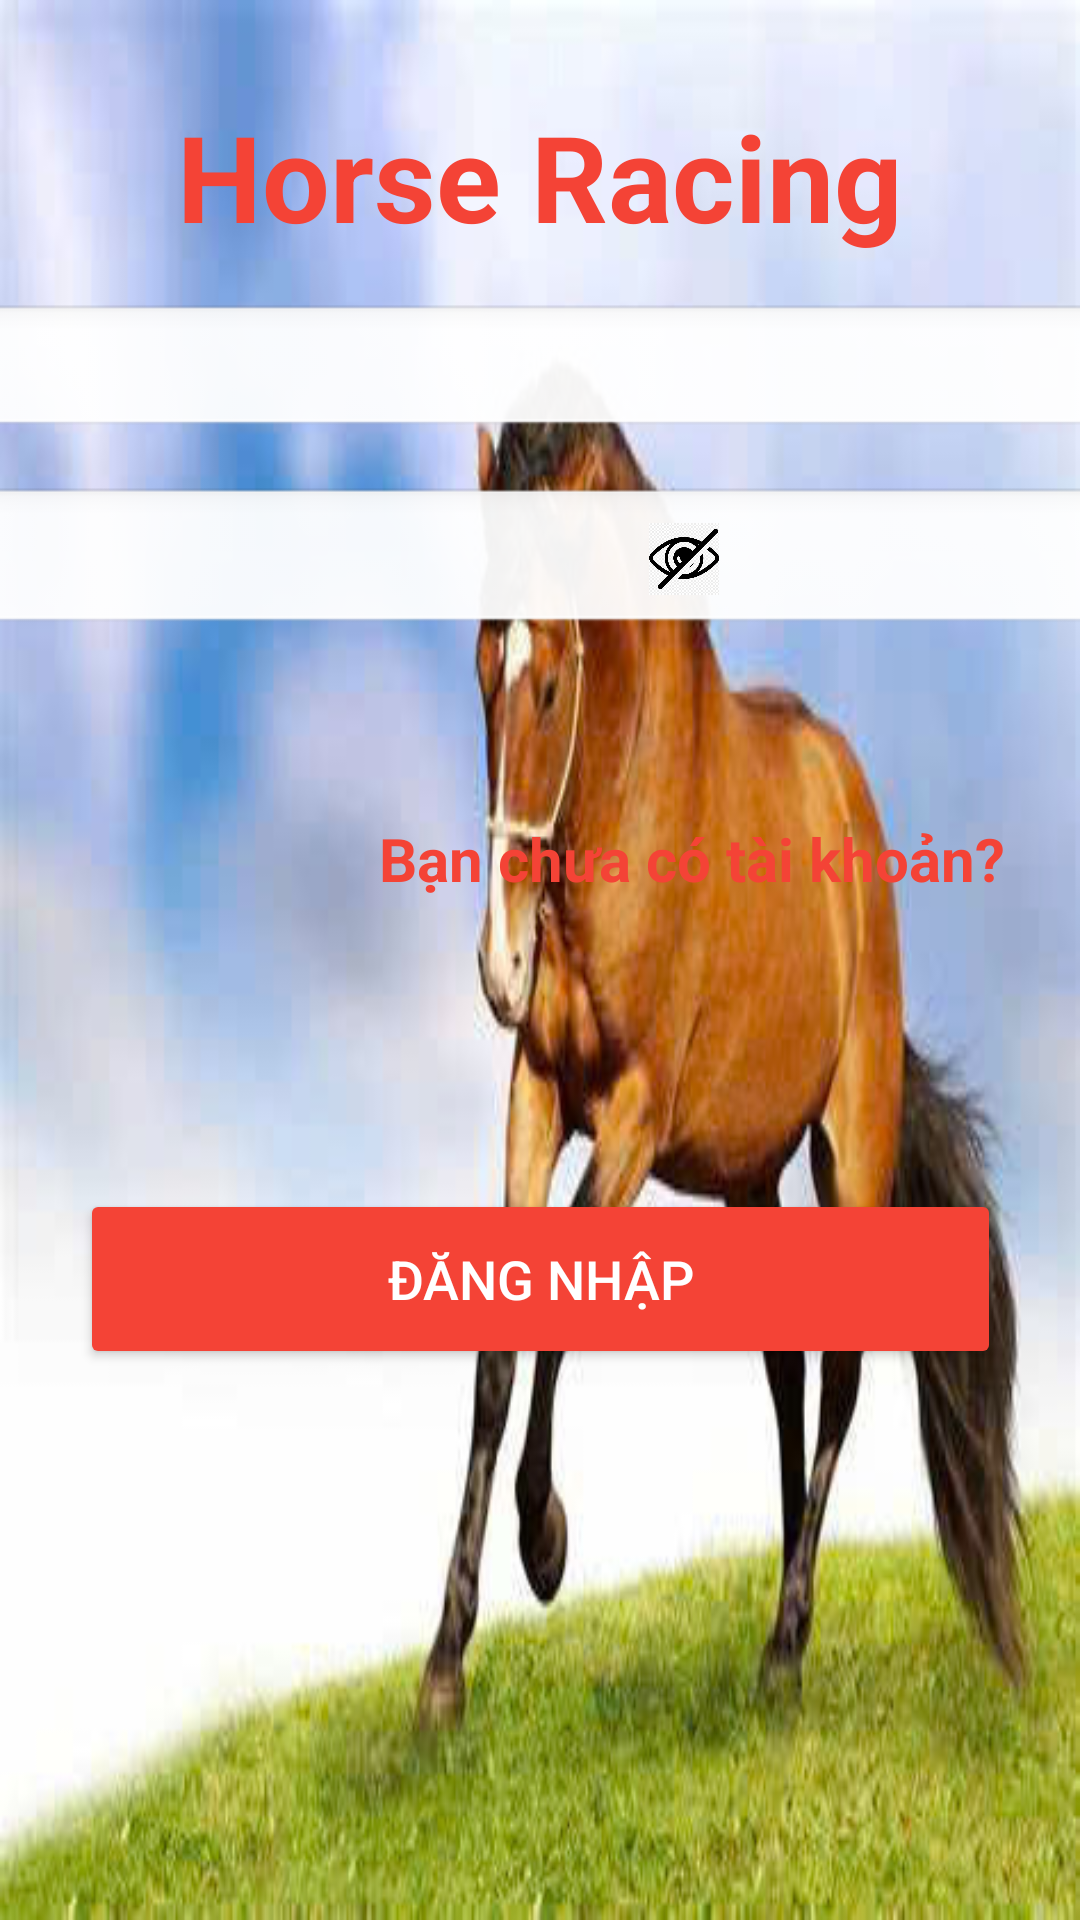

This screen was rendered from an Android layout file. Write that file and the resources it references.
<!-- AndroidManifest.xml: application theme Theme.HorseRacing -->
<!-- res/layout/activity_login.xml -->
<?xml version="1.0" encoding="utf-8"?>
<androidx.constraintlayout.widget.ConstraintLayout
    xmlns:android="http://schemas.android.com/apk/res/android"
    xmlns:app="http://schemas.android.com/apk/res-auto"
    xmlns:tools="http://schemas.android.com/tools"
    android:layout_width="match_parent"
    android:layout_height="match_parent"
    android:background="@drawable/horse_bg"
    tools:context=".LoginActivity">


    <TextView
        android:id="@+id/tvTitle"
        android:layout_width="0dp"
        android:layout_height="wrap_content"
        android:layout_marginTop="32dp"
        android:gravity="center"
        android:text="Horse Racing"
        android:textColor="#F44336"
        android:textSize="40sp"
        android:textStyle="bold"
        app:layout_constraintBottom_toTopOf="@id/etEmail"
        app:layout_constraintEnd_toEndOf="parent"
        app:layout_constraintHorizontal_bias="0.0"
        app:layout_constraintStart_toStartOf="parent"
        app:layout_constraintTop_toTopOf="parent" />

    <EditText
        android:id="@+id/etEmail"
        android:layout_width="629dp"
        android:layout_height="45dp"
        android:layout_margin="16dp"
        android:layout_marginTop="80dp"
        android:background="@android:drawable/edit_text"
        android:hint="Email"
        android:padding="12dp"
        android:textSize="16sp"
        app:layout_constraintEnd_toEndOf="parent"
        app:layout_constraintStart_toStartOf="parent"
        app:layout_constraintTop_toBottomOf="@id/tvTitle" />

    

    

    <EditText
        android:id="@+id/etPassword"
        android:layout_width="630dp"
        android:layout_height="50dp"
        android:layout_margin="16dp"
        android:layout_marginTop="84dp"
        android:background="@android:drawable/edit_text"
        android:hint="Mật khẩu"
        android:inputType="textPassword"
        android:padding="12dp"
        android:textSize="16sp"
        app:layout_constraintEnd_toEndOf="parent"
        app:layout_constraintHorizontal_bias="0.504"
        app:layout_constraintStart_toStartOf="parent"
        app:layout_constraintTop_toBottomOf="@id/etEmail" />

    <ImageView
        android:id="@+id/ivTogglePassword"
        android:layout_width="24dp"
        android:layout_height="24dp"
        android:layout_marginTop="12dp"
        android:layout_marginEnd="64dp"
        android:layout_marginBottom="14dp"
        android:src="@drawable/ic_eye_closed"
        app:layout_constraintBottom_toBottomOf="@+id/etPassword"
        app:layout_constraintEnd_toEndOf="parent"
        app:layout_constraintHorizontal_bias="0.863"
        app:layout_constraintStart_toStartOf="@+id/etPassword"
        app:layout_constraintTop_toTopOf="@id/etPassword"
        app:layout_constraintVertical_bias="0.375" />


    <Button
        android:id="@+id/btnLogin"
        android:layout_width="307dp"
        android:layout_height="60dp"
        android:layout_margin="16dp"
        android:backgroundTint="#F44336"
        android:text="Đăng nhập"
        android:textColor="@android:color/white"
        android:textSize="18sp"
        app:layout_constraintBottom_toBottomOf="parent"
        app:layout_constraintEnd_toEndOf="parent"
        app:layout_constraintStart_toStartOf="parent"
        app:layout_constraintTop_toBottomOf="@+id/etPassword" />

    <TextView
        android:id="@+id/btnDontHaveAccount"
        android:layout_width="wrap_content"
        android:layout_height="wrap_content"
        android:layout_marginTop="68dp"
        android:layout_marginBottom="33dp"
        android:text="Bạn chưa có tài khoản?"
        android:textColor="#F44336"
        android:textSize="20sp"
        android:textStyle="bold"
        app:layout_constraintBottom_toTopOf="@+id/btnLogin"
        app:layout_constraintEnd_toEndOf="parent"
        app:layout_constraintHorizontal_bias="0.834"
        app:layout_constraintStart_toStartOf="parent"
        app:layout_constraintTop_toTopOf="@+id/etPassword"
        app:layout_constraintVertical_bias="0.4" />

</androidx.constraintlayout.widget.ConstraintLayout>
<!-- resources referenced by this layout -->
<resources>
  <!-- drawable horse_bg: jpg bitmap (drawable, 43530 bytes) -->
  <!-- drawable ic_eye_closed: jpg bitmap (drawable, 79391 bytes) -->
  <style name="Theme.HorseRacing" parent="Base.Theme.HorseRacing" />
  <style name="Base.Theme.HorseRacing" parent="Theme.Material3.DayNight.NoActionBar">
          
          
      </style>
</resources>
